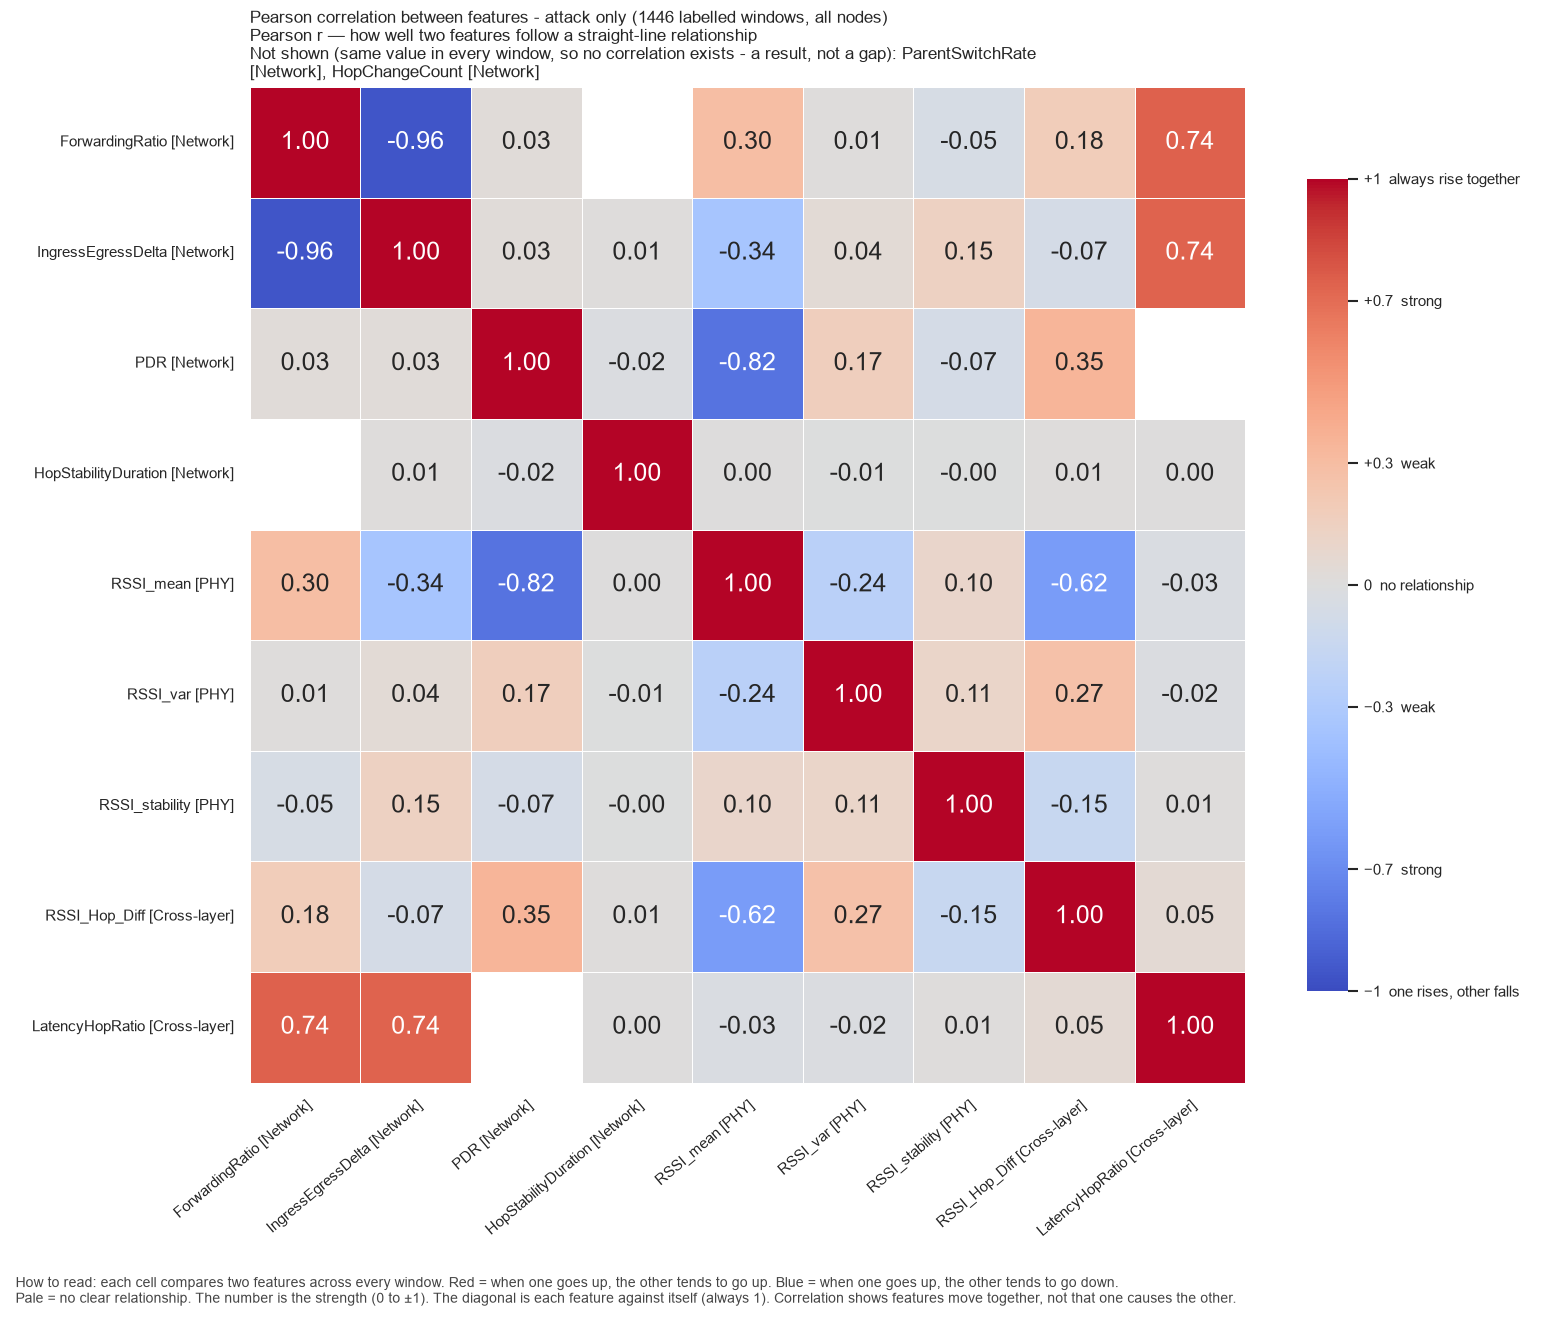

The table this chart was drawn from, first rows:
, ForwardingRatio, IngressEgressDelta, PDR, HopStabilityDuration, RSSI_mean, RSSI_var, RSSI_stability, RSSI_Hop_Diff, LatencyHopRatio
ForwardingRatio, 1.0, -0.9593, 0.02608, , 0.2965, 0.01276, -0.04765, 0.1815, 0.7447
IngressEgressDelta, -0.9593, 1.0, 0.0261, 0.01004, -0.3446, 0.04427, 0.1453, -0.07022, 0.7413
PDR, 0.02608, 0.0261, 1.0, -0.02152, -0.8162, 0.1673, -0.06532, 0.3496, 
HopStabilityDuration, , 0.01004, -0.02152, 1.0, 0.003628, -0.005213, -0.001164, 0.0145, 0.003055
RSSI_mean, 0.2965, -0.3446, -0.8162, 0.003628, 1.0, -0.2356, 0.09794, -0.6153, -0.02658
RSSI_var, 0.01276, 0.04427, 0.1673, -0.005213, -0.2356, 1.0, 0.1052, 0.2705, -0.02018
RSSI_stability, -0.04765, 0.1453, -0.06532, -0.001164, 0.09794, 0.1052, 1.0, -0.1506, 0.01088
RSSI_Hop_Diff, 0.1815, -0.07022, 0.3496, 0.0145, -0.6153, 0.2705, -0.1506, 1.0, 0.05145
LatencyHopRatio, 0.7447, 0.7413, , 0.003055, -0.02658, -0.02018, 0.01088, 0.05145, 1.0
